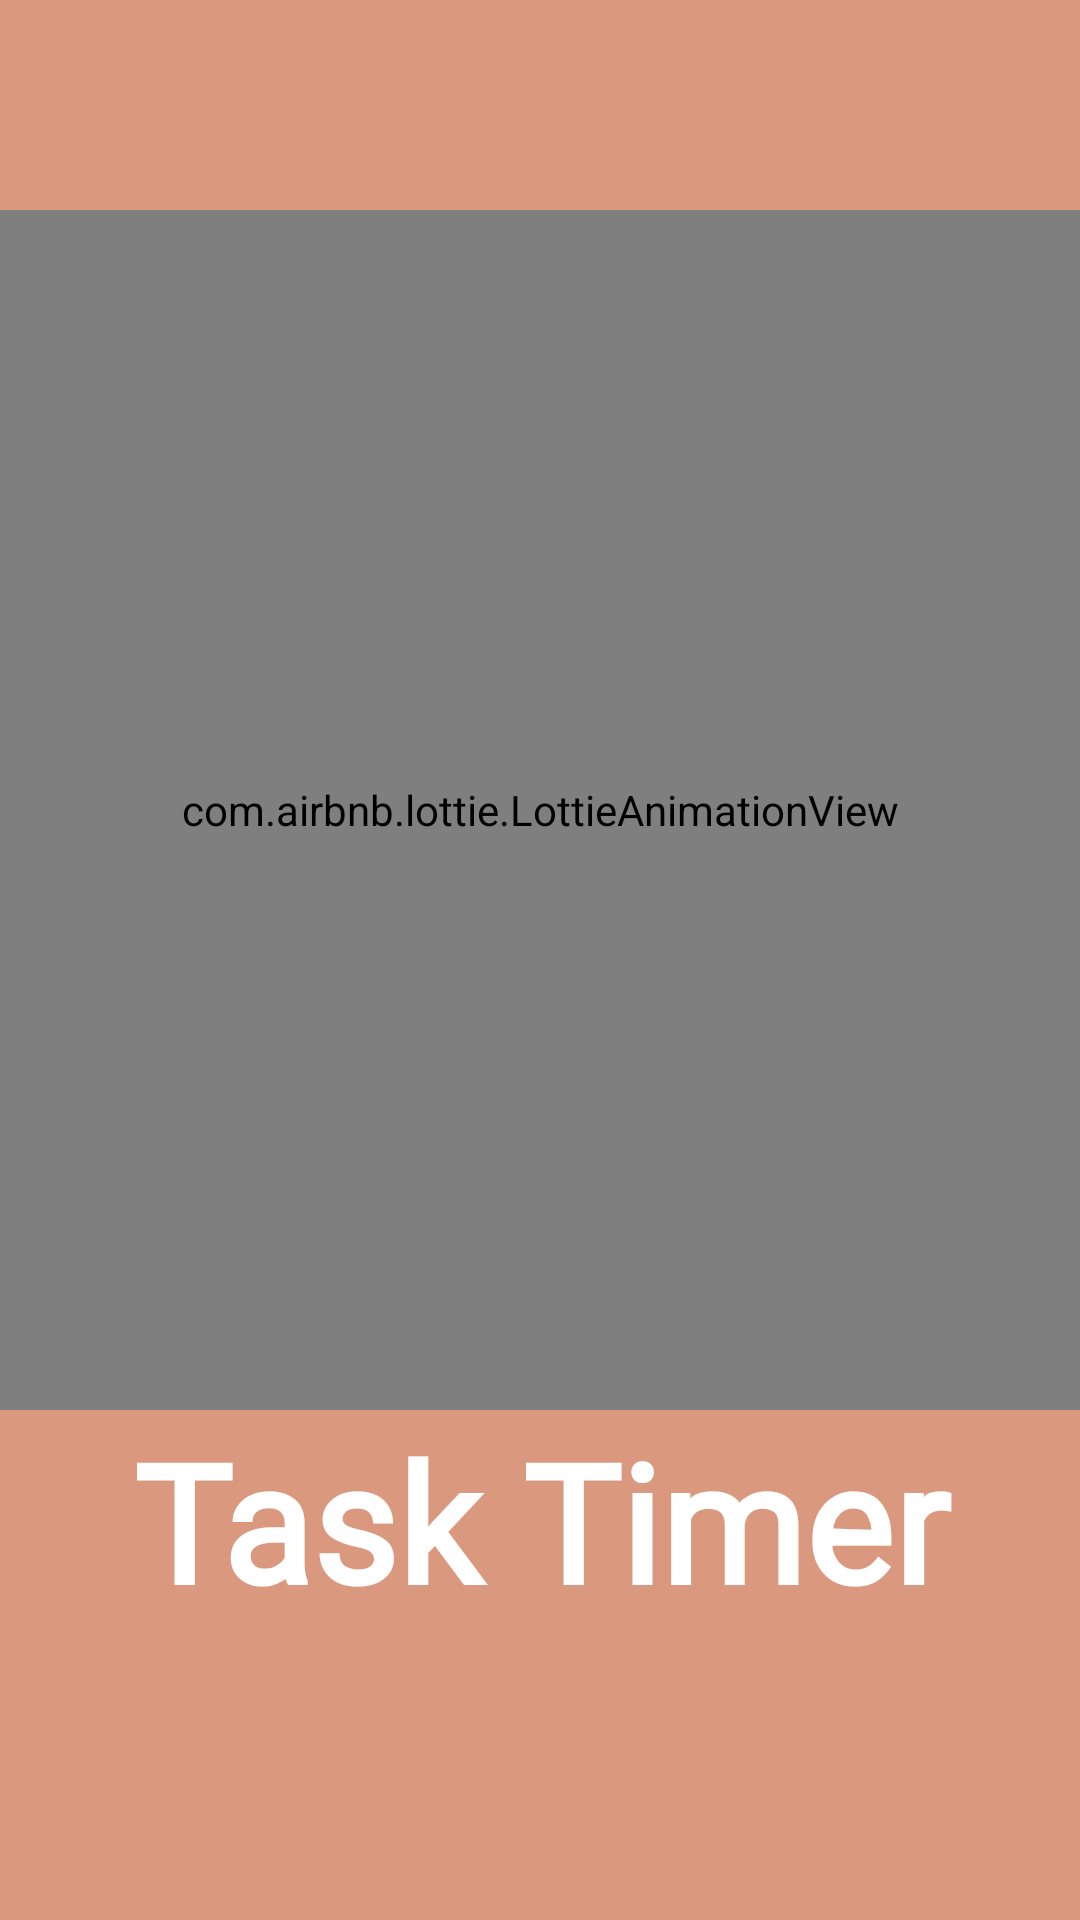

Produce the Android XML layout that renders to this screen, including the resource entries it uses.
<!-- AndroidManifest.xml: application theme Theme.TaskTimer_Error404 -->
<!-- res/layout/activity_main.xml -->
<?xml version="1.0" encoding="utf-8"?>
<androidx.constraintlayout.widget.ConstraintLayout xmlns:android="http://schemas.android.com/apk/res/android"
    xmlns:app="http://schemas.android.com/apk/res-auto"
    xmlns:tools="http://schemas.android.com/tools"
    android:layout_width="match_parent"
    android:id="@+id/llcon"
    android:layout_height="match_parent"
    tools:context=".MainActivity"
    android:background="#DA997F">
    
    
    
    

    <LinearLayout
        android:layout_width="match_parent"
        android:layout_height="match_parent"
        android:orientation="vertical"
        app:layout_constraintBottom_toBottomOf="parent"
        app:layout_constraintEnd_toEndOf="parent"
        app:layout_constraintStart_toStartOf="parent"
        app:layout_constraintTop_toTopOf="parent"
        android:layout_marginTop="70dp">







        <com.airbnb.lottie.LottieAnimationView
            android:id="@+id/animationView"
            android:layout_width="match_parent"
            android:layout_height="400dp"
            app:lottie_rawRes="@raw/lf30_editor_770juthb"
            app:lottie_autoPlay="true"
            app:lottie_loop="true"/>

        <TextView
            android:layout_width="match_parent"
            android:layout_height="wrap_content"
            android:fontFamily="@font/lobster_regular"
            android:text="Task Timer"
            android:textColor="#fff"
            android:textSize="55dp"
            android:textAlignment="center"
            android:textStyle="bold" />
    </LinearLayout>

</androidx.constraintlayout.widget.ConstraintLayout>
<!-- resources referenced by this layout -->
<resources>
  <!-- drawable timer_tasks: png bitmap (drawable, 45025 bytes) -->
  <style name="Theme.TaskTimer_Error404" parent="Theme.MaterialComponents.DayNight.NoActionBar">
          
          <item name="colorPrimary">@color/purple_500</item>
          <item name="colorPrimaryVariant">@color/purple_700</item>
          <item name="colorOnPrimary">@color/white</item>
          
          <item name="colorSecondary">@color/purple_700</item>
          <item name="colorSecondaryVariant">@color/teal_700</item>
          <item name="colorOnSecondary">@color/black</item>
          
          <item name="android:statusBarColor" tools:targetApi="l">?attr/colorPrimaryVariant</item>
          
  
      </style>
  <color name="purple_500">#FF6200EE</color>
  <color name="purple_700">#373737</color>
  <color name="white">#FFFFFFFF</color>
  <color name="teal_700">#FF018786</color>
  <color name="black">#FF000000</color>
</resources>
